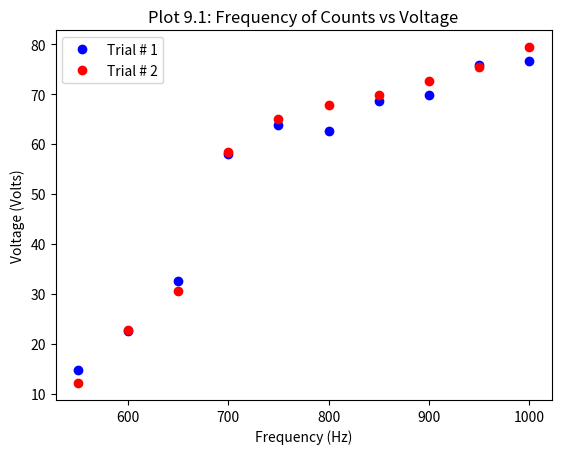
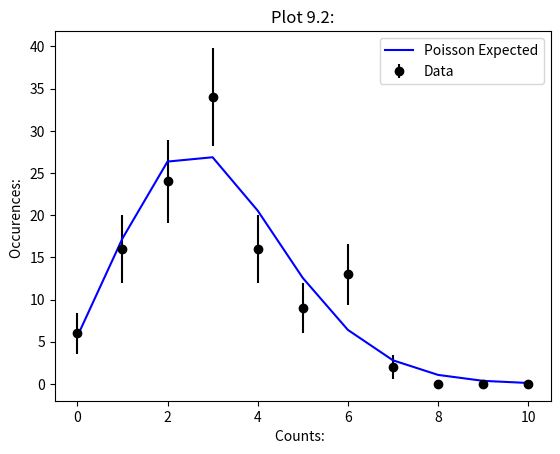
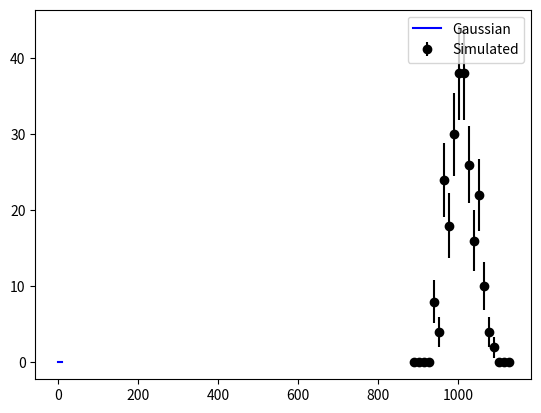

These charts were generated, in order, by the following Python code:
#!/usr/bin/env python
# coding: utf-8

# In[3]:


import numpy as np
import matplotlib.pyplot as plt
import math
from scipy.stats import binom
from scipy.stats import poisson
from scipy.stats import norm


#Arrays for Plot 8.1

count1 = np.array([147,225,326,581,639,627,687,698,758,766])
count2 = np.array([121,227,306,584,651,679,699,727,755,794])
frequency1 = count1 / 10.0
frequency2 = count2 / 10.0
voltage = np.array([550,600,650,700,750,800,850,900,950,1000])


# Counts  800 V
counts_800V = np.array([1042,1015,1028,989,978,971,1008,999,1014,1044,1021,999,
                        1020,991,1053,994,969,1091,1057,1009,1041,1017,1002,1007,
                        1031,1007,984,1008,1035,1085,1024,999,950,1041,974,1005,
                        1016,981,974,997,973,1018,1002,1024,1038,987,1065,997,
                        1023,1031,1005,979,939,1069,1053,963,1051,1011,1081,1072,
                        1006,967,1023,1034,976,1054,1027,1066,1033,1036,1049,962,
                        994,1016,996,1061,1027,1043,990,1002,962,1001,997,969,
                        1026,1056,1031,1020,1008,950,1061,1062,940,1056,987,994,
                        1005,1014,1037,1025,1018,969,1004,994,970,1007,1023,976,973,
                        1011,1035,1069,1054,1016,1048,978,1010,970,1023,998,1042,
                        1015,1028,989,978,971,1008,999,1014,1044,1021,999,1020,991,
                        1053,994,969,1091,1057,1009,1041,1017,1002,1007,1031,1007,984,
                        1008,1035,1085,1024,999,950,1041,974,1005,1016,981,974,997,
                        973,1018,1002,1024,1038,987,1065,997,1023,1031,1005,979,939,
                        1069,1053,963,1051,1011,1081,1072,1006,967,1023,1034,976,
                        1054,1027,1066,1033,1036,1049,962,994,1016,996,1061,1027,
                        1043,990,1002,962,1001,997,969,1026,1056,1031,1020,1008,950,
                        1061,1062,940,1056,987,994,1005,1014,1037,1025,1018,969,1004,
                        994,970,1007,1023,976,973,1011,1035,1069,1054,1016,1048,
                        978,1010,970,1023,998])



# Background Decay Array

background_counts = np.array([6,1,2,1,2,3,0,3,3,2,3,3,7,4,3,7,1,5,3,5,1,2,2,2,4,3,6,1,
                              2,4,2,3,3,6,2,3,3,3,3,3,3,6,3,5,6,5,6,3,4,3,3,0,4,6,1,5,
                              4,2,1,3,2,1,3,1,3,6,2,4,0,4,5,3,1,6,0,1,5,3,1,2,3,2,4,4,
                              4,3,2,2,5,3,2,2,5,3,2,6,3,1,0,4,4,1,2,2,4,3,6,1,6,4,2,0,
                              3,6,3,1,4,3,2,2])



plt.plot(voltage,frequency1,'bo', label = 'Trial # 1')
plt.plot(voltage,frequency2,'ro', label = 'Trial # 2')
plt.title("Plot 9.1: Frequency of Counts vs Voltage")
plt.xlabel('Frequency (Hz)')
plt.ylabel('Voltage (Volts)')
plt.legend()



# Mean Calculation
meanB = np.mean(background_counts)
meanR = np.mean(counts_800V)

# Variance Calculation
VarB = np.var(background_counts)
VarR = np.var(counts_800V)

# Std Deviation Calculation
stdDevB = pow(VarB,0.5)
stdDevR = pow(VarR,0.5)


print(meanB)
print(meanR)
print(VarB)
print(VarR)
print(stdDevB)
print(stdDevR)


plt.figure()
counts,edges = np.histogram(background_counts,bins=11,range=(0,11))
errs = counts ** 0.50
plt.errorbar(edges[:-1],counts,yerr=errs,fmt='ko',label = 'Data')

x = edges[:-1]
y = 120 * poisson.pmf(x,meanB)
plt.plot(x,y,'b-',label = 'Poisson Expected')


plt.xlabel("Counts:  ")
plt.ylabel("Occurences: ")
plt.title('Plot 9.2:')
plt.legend()

plt.figure()
counts1,edges1 = np.histogram(counts_800V,bins=20,range=(888,1138))
errs1 = counts1 ** 0.50
plt.errorbar(edges1[:-1],counts1,yerr=errs1,fmt='ko',label = 'Simulated')

x1 = (edges[:-1] + edges[1:] -1 )/2
y1 = (120*3) * norm.pdf(x1, loc=meanR, scale=stdDevR)
plt.plot(x1,y1,'b-',label = 'Gaussian')
plt.legend()





# In[ ]:





# In[ ]:




